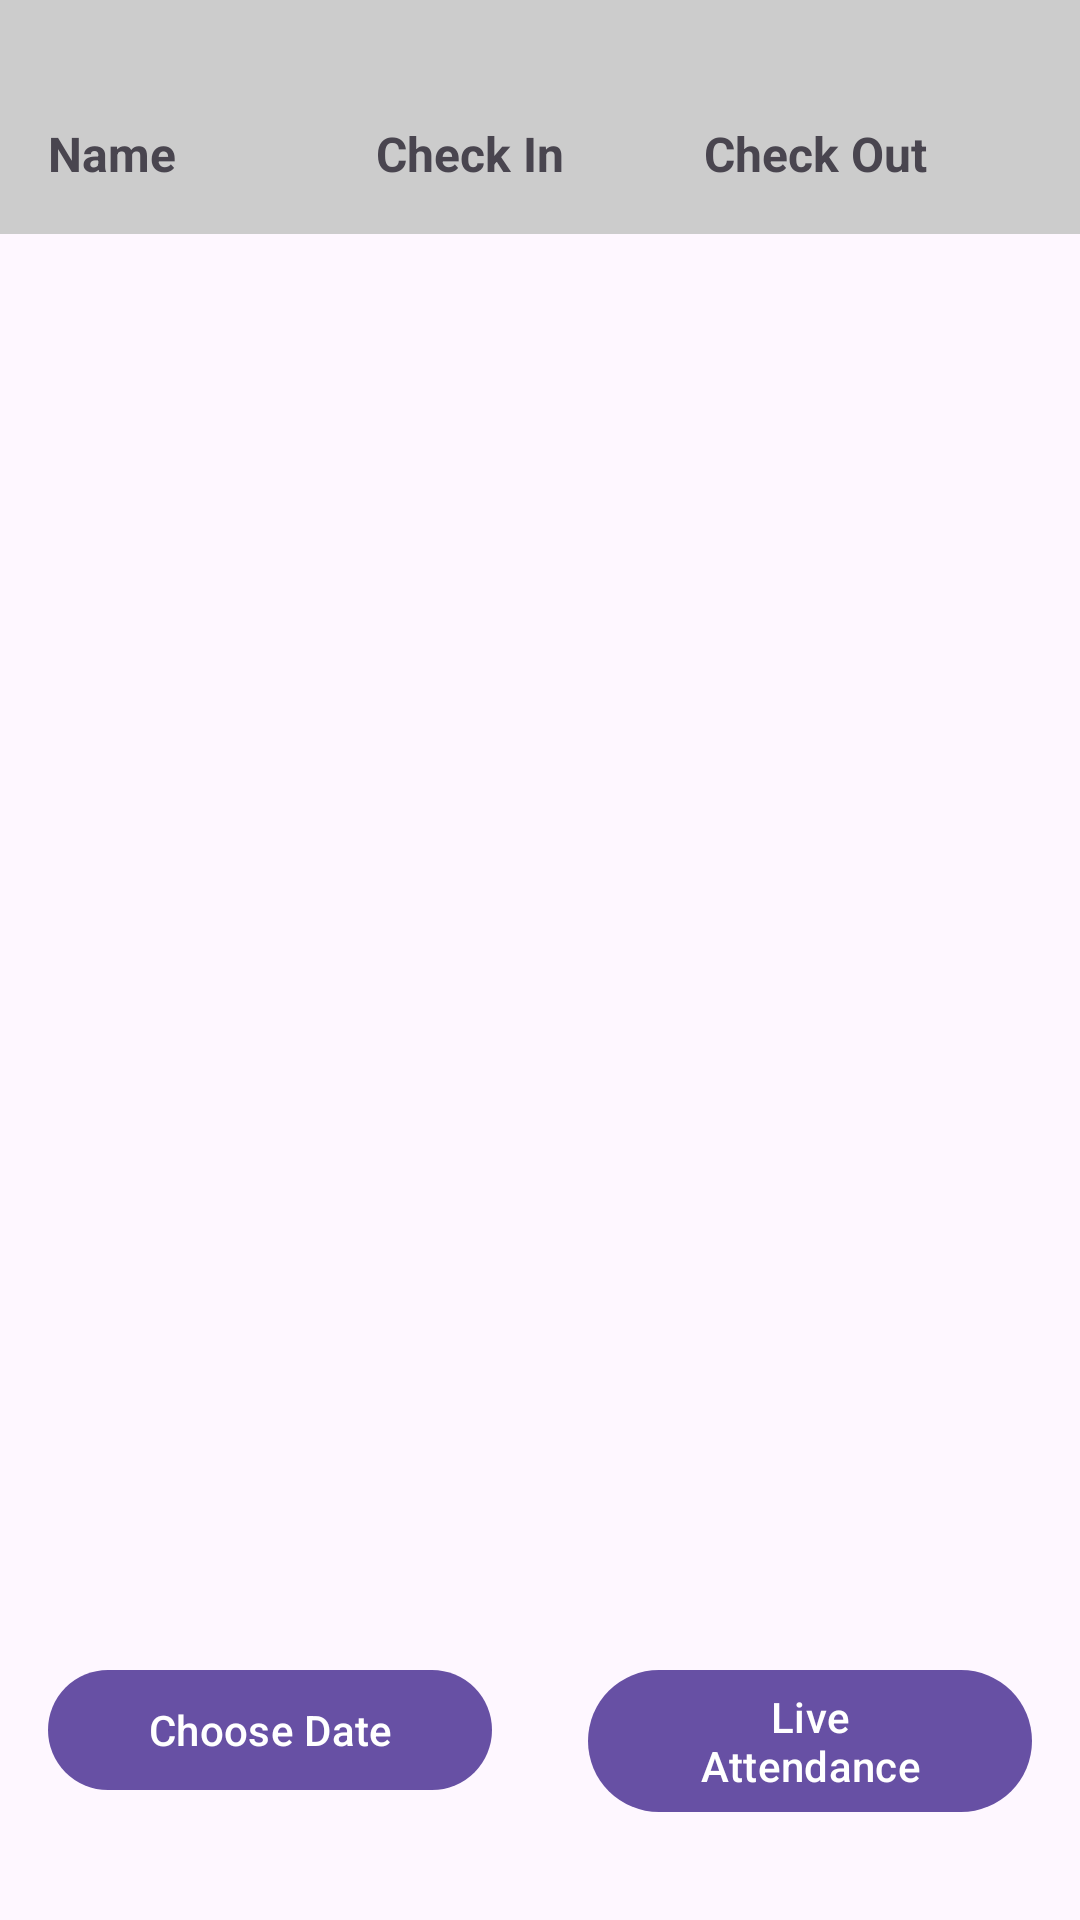

Write the Android layout XML for this screen, with the resource values it uses.
<!-- AndroidManifest.xml: activity theme Theme.Material3.Light.NoActionBar -->
<!-- res/layout/activity_attendance.xml -->
<?xml version="1.0" encoding="utf-8"?>
<RelativeLayout xmlns:android="http://schemas.android.com/apk/res/android"
    xmlns:app="http://schemas.android.com/apk/res-auto"
    xmlns:tools="http://schemas.android.com/tools"
    android:layout_width="match_parent"
    android:layout_height="match_parent"
    tools:context=".AttendanceActivity">

    
    <LinearLayout
        android:id="@+id/llCurrentDate"
        android:layout_width="match_parent"
        android:layout_height="wrap_content"
        android:orientation="vertical"
        android:padding="16dp"
        android:background="#CCCCCC"
        android:layout_alignParentTop="true">

        <TextView
            android:id="@+id/text_view_current_date"
            android:layout_width="match_parent"
            android:layout_height="wrap_content"
            android:textAlignment="center"
            android:textSize="18sp"
            android:textStyle="bold"
            android:textColor="@android:color/black" />

        
        <LinearLayout
            android:layout_width="match_parent"
            android:layout_height="wrap_content"
            android:orientation="horizontal">

            <TextView
                android:id="@+id/text_view_header_name"
                android:layout_width="0dp"
                android:layout_height="wrap_content"
                android:layout_weight="1"
                android:text="Name"
                android:textSize="16sp"
                android:textStyle="bold" />

            <TextView
                android:id="@+id/text_view_header_check_in"
                android:layout_width="0dp"
                android:layout_height="wrap_content"
                android:layout_weight="1"
                android:text="Check In"
                android:textSize="16sp"
                android:textStyle="bold" />

            <TextView
                android:id="@+id/text_view_header_check_out"
                android:layout_width="0dp"
                android:layout_height="wrap_content"
                android:layout_weight="1"
                android:text="Check Out"
                android:textSize="16sp"
                android:textStyle="bold" />
        </LinearLayout>
    </LinearLayout>

    
    <androidx.recyclerview.widget.RecyclerView
        android:id="@+id/recycler_view_attendance"
        android:layout_width="match_parent"
        android:layout_height="wrap_content"
        android:layout_below="@id/llCurrentDate"
        android:layout_above="@+id/button_layout"
        app:layout_behavior="@string/appbar_scrolling_view_behavior" />

    
    <LinearLayout
        android:id="@id/button_layout"
        android:layout_width="match_parent"
        android:layout_height="wrap_content"
        android:orientation="horizontal"
        android:layout_alignParentBottom="true">

        
        <Button
            android:id="@+id/choose_date_button"
            android:layout_width="0dp"
            android:layout_weight="1"
            android:layout_height="wrap_content"
            android:text="Choose Date"
            android:layout_margin="16dp"
            android:layout_gravity="center_horizontal" />

        
        <Button
            android:id="@+id/live_attendance_button"
            android:layout_width="0dp"
            android:layout_weight="1"
            android:layout_height="wrap_content"
            android:text="Live Attendance"
            android:layout_margin="16dp"
            android:layout_gravity="center_horizontal" />

    </LinearLayout>

</RelativeLayout>
<!-- resources referenced by this layout -->
<resources>

</resources>
